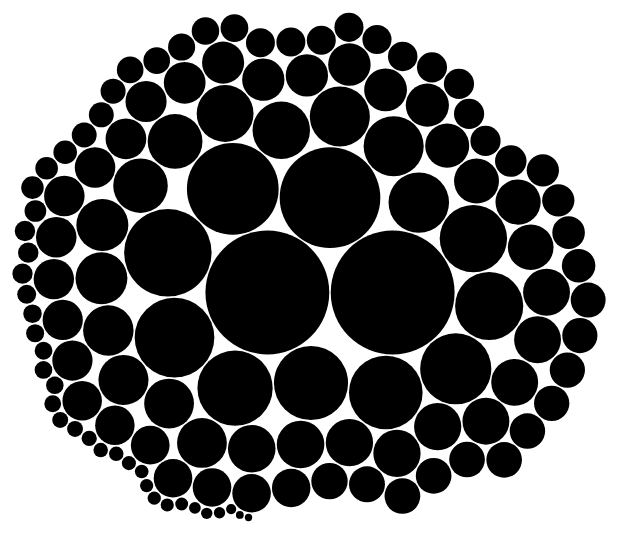
D3 v3 page, settled after 360 driven frames (6 s of simulated time); the page loaded 1 data file(s).


// ── scripts/script.js
"use strict";

var width = 900,
   height = 600,
   tooltipPadding = 40,
   money = d3.format('$,2f');

var svg = d3.select('#chart')
   .append('svg').attr('height', height).attr('width', width);

var bubble = d3.layout.pack()
    .sort(function(a,b){return b.value - a.value;})
    .size([width, height])
    .padding(1.5);

d3.json('scripts/phase3.json', function(d){
  var node = svg.selectAll(".node")
    .data(bubble.nodes(d)
    .filter(function(d) { return !d.children; }))
    .enter().append("g")
    .attr("class", "node")
    .attr("transform", function(d) { return "translate(" + d.x + "," + d.y + ")"; });
  node.append("title")
    .text(function(d) { return d.name + ": " + d.value; });

  node.append("circle")
    .attr("r", function(d) { return d.r; });

  node.on('mouseenter', function(d){  
    document.querySelector('#tooltip').classList.remove('hidden'); 
    d3.select('#tooltip')
      .style('left', function(){ return (d.x + tooltipPadding) + 'px';})
      .style('top', function(){ return (d.y - tooltipPadding) + 'px';})
      .select('#ProjectType')
      .text('Project Type: ' + d.name);
    d3.select('#Amount')
      .text('Amount: ' + money(d.value));
    })
    ;
});

### data: scripts/phase3.json
{
 "name": "Schools",
 "children": [
  {
   "name": "Academy Of Hope Adult Pcs",
   "value": "786432"
  },
  {
   "name": "Academy Of Hope Adult Pcs",
   "value": "786432"
  },
  {
   "name": "Achievement Preparatory Pcs-Elementary",
   "value": "3963509"
  },
  {
   "name": "Achievement Preparatory Pcs-Middle Schoo…",
   "value": "2316432"
  },
  {
   "name": "Appletree Early Learning Center Pcs Colu…",
   "value": "3156647"
  },
  {
   "name": "Appletree Early Learning Center Pcs Linc…",
   "value": "1182840"
  },
  {
   "name": "Appletree Early Learning Center Pcs Okla…",
   "value": "2327592"
  },
  {
   "name": "Appletree Early Learning Center Pcs Sout…",
   "value": "736320"
  },
  "... 117 more items"
 ]
}